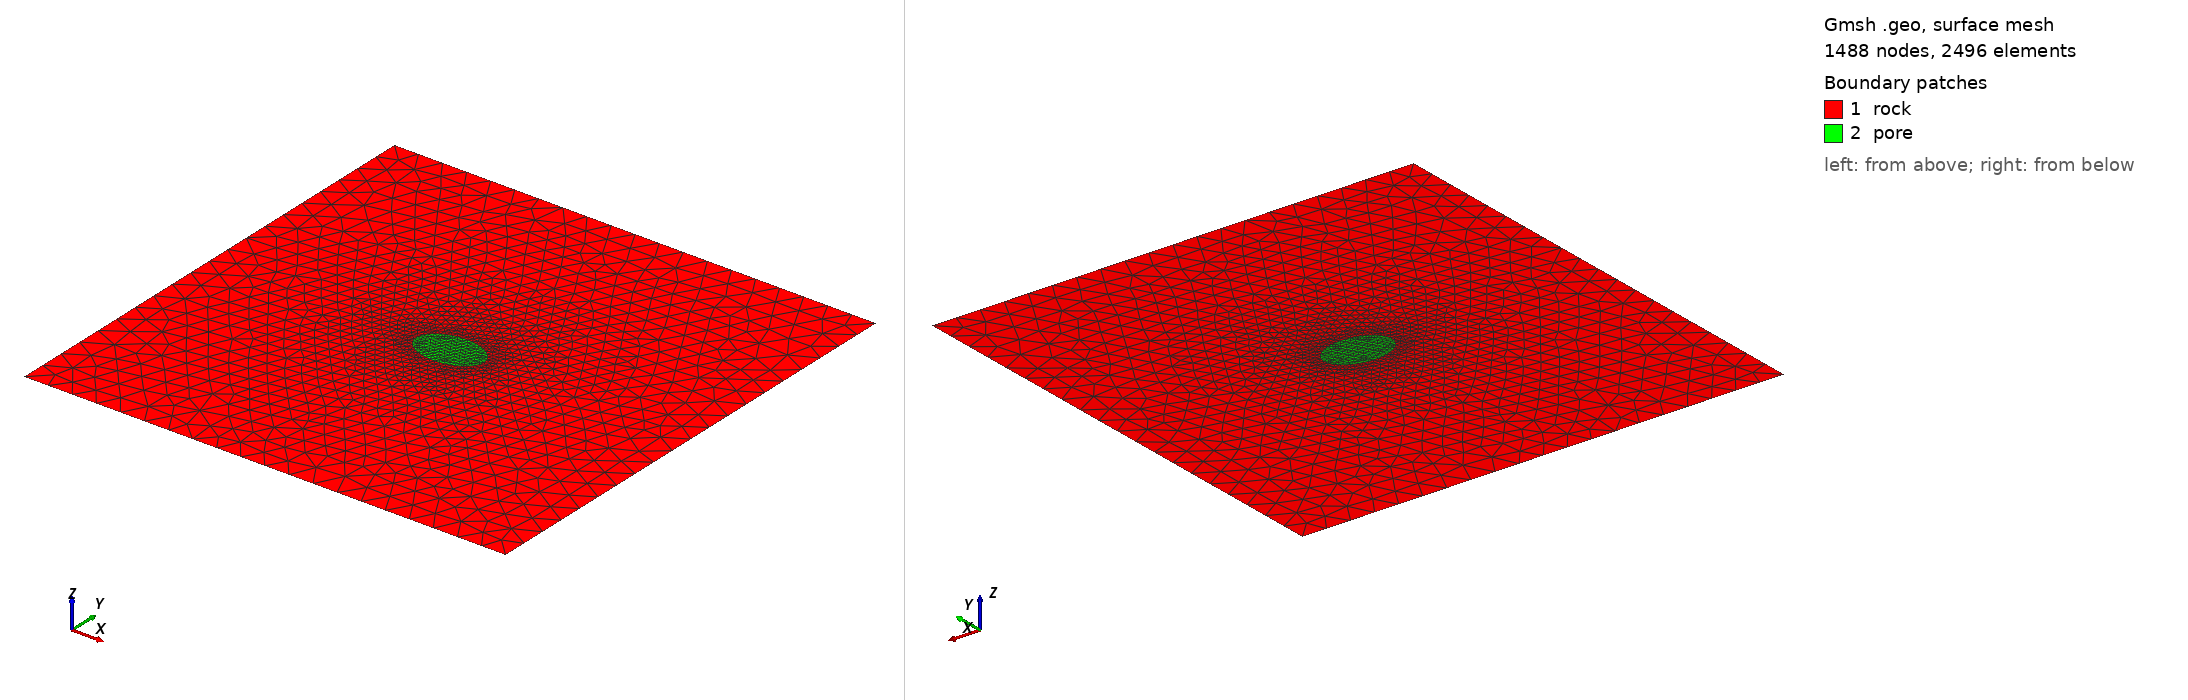

Gmsh geometry script, surface-meshed: 1488 nodes, 2496 surface elements. Boundary patches (legend numbers): 1 rock, 2 pore. Left view from above one corner, right view from below the opposite corner. Legend entries are the model's physical surfaces. The drawing asked Gmsh for element sizes between 1% and 20% of the model's largest extent; the script's own settings can give other sizes.

=== pore_ellipse_x_p01.geo (drawn) ===
w   = 1;      // m
h   = 1;      // m
dx0 = 0.007;     // m
dx1 = 0.05;   // m
Point(1) = {0, 0, 0, dx1};
Point(2) = {w, 0, 0, dx1};
Point(3) = {w, h, 0, dx1};
Point(4) = {0, h, 0, dx1};
//+
Line(1) = {1, 2};
//+
Line(2) = {2, 3};
//+
Line(3) = {3, 4};
//+
Line(4) = {4, 1};
//+
Point (5) = {0.57052,0.50000,0,dx0};
Point (6) = {0.57049,0.50142,0,dx0};
Point (7) = {0.57038,0.50285,0,dx0};
Point (8) = {0.57021,0.50427,0,dx0};
Point (9) = {0.56996,0.50569,0,dx0};
Point (10) = {0.56965,0.50710,0,dx0};
Point (11) = {0.56926,0.50850,0,dx0};
Point (12) = {0.56881,0.50989,0,dx0};
Point (13) = {0.56829,0.51128,0,dx0};
Point (14) = {0.56770,0.51265,0,dx0};
Point (15) = {0.56704,0.51402,0,dx0};
Point (16) = {0.56631,0.51536,0,dx0};
Point (17) = {0.56552,0.51669,0,dx0};
Point (18) = {0.56467,0.51801,0,dx0};
Point (19) = {0.56375,0.51931,0,dx0};
Point (20) = {0.56276,0.52059,0,dx0};
Point (21) = {0.56171,0.52184,0,dx0};
Point (22) = {0.56061,0.52308,0,dx0};
Point (23) = {0.55944,0.52429,0,dx0};
Point (24) = {0.55821,0.52548,0,dx0};
Point (25) = {0.55692,0.52664,0,dx0};
Point (26) = {0.55558,0.52778,0,dx0};
Point (27) = {0.55418,0.52889,0,dx0};
Point (28) = {0.55273,0.52997,0,dx0};
Point (29) = {0.55123,0.53102,0,dx0};
Point (30) = {0.54967,0.53204,0,dx0};
Point (31) = {0.54807,0.53303,0,dx0};
Point (32) = {0.54641,0.53398,0,dx0};
Point (33) = {0.54471,0.53490,0,dx0};
Point (34) = {0.54297,0.53579,0,dx0};
Point (35) = {0.54118,0.53664,0,dx0};
Point (36) = {0.53935,0.53745,0,dx0};
Point (37) = {0.53749,0.53823,0,dx0};
Point (38) = {0.53558,0.53897,0,dx0};
Point (39) = {0.53364,0.53967,0,dx0};
Point (40) = {0.53167,0.54033,0,dx0};
Point (41) = {0.52966,0.54095,0,dx0};
Point (42) = {0.52763,0.54153,0,dx0};
Point (43) = {0.52557,0.54206,0,dx0};
Point (44) = {0.52348,0.54256,0,dx0};
Point (45) = {0.52137,0.54301,0,dx0};
Point (46) = {0.51924,0.54342,0,dx0};
Point (47) = {0.51709,0.54379,0,dx0};
Point (48) = {0.51492,0.54411,0,dx0};
Point (49) = {0.51273,0.54439,0,dx0};
Point (50) = {0.51054,0.54463,0,dx0};
Point (51) = {0.50833,0.54482,0,dx0};
Point (52) = {0.50612,0.54497,0,dx0};
Point (53) = {0.50389,0.54507,0,dx0};
Point (54) = {0.50167,0.54512,0,dx0};
Point (55) = {0.49944,0.54513,0,dx0};
Point (56) = {0.49722,0.54510,0,dx0};
Point (57) = {0.49499,0.54502,0,dx0};
Point (58) = {0.49278,0.54490,0,dx0};
Point (59) = {0.49056,0.54473,0,dx0};
Point (60) = {0.48836,0.54452,0,dx0};
Point (61) = {0.48617,0.54426,0,dx0};
Point (62) = {0.48400,0.54396,0,dx0};
Point (63) = {0.48184,0.54361,0,dx0};
Point (64) = {0.47969,0.54322,0,dx0};
Point (65) = {0.47757,0.54279,0,dx0};
Point (66) = {0.47547,0.54232,0,dx0};
Point (67) = {0.47340,0.54180,0,dx0};
Point (68) = {0.47135,0.54124,0,dx0};
Point (69) = {0.46933,0.54064,0,dx0};
Point (70) = {0.46734,0.54000,0,dx0};
Point (71) = {0.46538,0.53932,0,dx0};
Point (72) = {0.46346,0.53860,0,dx0};
Point (73) = {0.46157,0.53785,0,dx0};
Point (74) = {0.45973,0.53705,0,dx0};
Point (75) = {0.45792,0.53622,0,dx0};
Point (76) = {0.45615,0.53535,0,dx0};
Point (77) = {0.45443,0.53445,0,dx0};
Point (78) = {0.45276,0.53351,0,dx0};
Point (79) = {0.45113,0.53254,0,dx0};
Point (80) = {0.44955,0.53154,0,dx0};
Point (81) = {0.44801,0.53050,0,dx0};
Point (82) = {0.44654,0.52943,0,dx0};
Point (83) = {0.44511,0.52834,0,dx0};
Point (84) = {0.44374,0.52722,0,dx0};
Point (85) = {0.44243,0.52607,0,dx0};
Point (86) = {0.44117,0.52489,0,dx0};
Point (87) = {0.43997,0.52369,0,dx0};
Point (88) = {0.43883,0.52246,0,dx0};
Point (89) = {0.43775,0.52122,0,dx0};
Point (90) = {0.43674,0.51995,0,dx0};
Point (91) = {0.43579,0.51866,0,dx0};
Point (92) = {0.43490,0.51735,0,dx0};
Point (93) = {0.43407,0.51603,0,dx0};
Point (94) = {0.43332,0.51469,0,dx0};
Point (95) = {0.43263,0.51334,0,dx0};
Point (96) = {0.43200,0.51197,0,dx0};
Point (97) = {0.43144,0.51059,0,dx0};
Point (98) = {0.43096,0.50920,0,dx0};
Point (99) = {0.43054,0.50780,0,dx0};
Point (100) = {0.43019,0.50639,0,dx0};
Point (101) = {0.42991,0.50498,0,dx0};
Point (102) = {0.42970,0.50356,0,dx0};
Point (103) = {0.42956,0.50214,0,dx0};
Point (104) = {0.42949,0.50071,0,dx0};
Point (105) = {0.42949,0.49929,0,dx0};
Point (106) = {0.42956,0.49786,0,dx0};
Point (107) = {0.42970,0.49644,0,dx0};
Point (108) = {0.42991,0.49502,0,dx0};
Point (109) = {0.43019,0.49361,0,dx0};
Point (110) = {0.43054,0.49220,0,dx0};
Point (111) = {0.43096,0.49080,0,dx0};
Point (112) = {0.43144,0.48941,0,dx0};
Point (113) = {0.43200,0.48803,0,dx0};
Point (114) = {0.43263,0.48666,0,dx0};
Point (115) = {0.43332,0.48531,0,dx0};
Point (116) = {0.43407,0.48397,0,dx0};
Point (117) = {0.43490,0.48265,0,dx0};
Point (118) = {0.43579,0.48134,0,dx0};
Point (119) = {0.43674,0.48005,0,dx0};
Point (120) = {0.43775,0.47878,0,dx0};
Point (121) = {0.43883,0.47754,0,dx0};
Point (122) = {0.43997,0.47631,0,dx0};
Point (123) = {0.44117,0.47511,0,dx0};
Point (124) = {0.44243,0.47393,0,dx0};
Point (125) = {0.44374,0.47278,0,dx0};
Point (126) = {0.44511,0.47166,0,dx0};
Point (127) = {0.44654,0.47057,0,dx0};
Point (128) = {0.44801,0.46950,0,dx0};
Point (129) = {0.44955,0.46846,0,dx0};
Point (130) = {0.45113,0.46746,0,dx0};
Point (131) = {0.45276,0.46649,0,dx0};
Point (132) = {0.45443,0.46555,0,dx0};
Point (133) = {0.45615,0.46465,0,dx0};
Point (134) = {0.45792,0.46378,0,dx0};
Point (135) = {0.45973,0.46295,0,dx0};
Point (136) = {0.46157,0.46215,0,dx0};
Point (137) = {0.46346,0.46140,0,dx0};
Point (138) = {0.46538,0.46068,0,dx0};
Point (139) = {0.46734,0.46000,0,dx0};
Point (140) = {0.46933,0.45936,0,dx0};
Point (141) = {0.47135,0.45876,0,dx0};
Point (142) = {0.47340,0.45820,0,dx0};
Point (143) = {0.47547,0.45768,0,dx0};
Point (144) = {0.47757,0.45721,0,dx0};
Point (145) = {0.47969,0.45678,0,dx0};
Point (146) = {0.48184,0.45639,0,dx0};
Point (147) = {0.48400,0.45604,0,dx0};
Point (148) = {0.48617,0.45574,0,dx0};
Point (149) = {0.48836,0.45548,0,dx0};
Point (150) = {0.49056,0.45527,0,dx0};
Point (151) = {0.49278,0.45510,0,dx0};
Point (152) = {0.49499,0.45498,0,dx0};
Point (153) = {0.49722,0.45490,0,dx0};
Point (154) = {0.49944,0.45487,0,dx0};
Point (155) = {0.50167,0.45488,0,dx0};
Point (156) = {0.50389,0.45493,0,dx0};
Point (157) = {0.50612,0.45503,0,dx0};
Point (158) = {0.50833,0.45518,0,dx0};
Point (159) = {0.51054,0.45537,0,dx0};
Point (160) = {0.51273,0.45561,0,dx0};
Point (161) = {0.51492,0.45589,0,dx0};
Point (162) = {0.51709,0.45621,0,dx0};
Point (163) = {0.51924,0.45658,0,dx0};
Point (164) = {0.52137,0.45699,0,dx0};
Point (165) = {0.52348,0.45744,0,dx0};
Point (166) = {0.52557,0.45794,0,dx0};
Point (167) = {0.52763,0.45847,0,dx0};
Point (168) = {0.52966,0.45905,0,dx0};
Point (169) = {0.53167,0.45967,0,dx0};
Point (170) = {0.53364,0.46033,0,dx0};
Point (171) = {0.53558,0.46103,0,dx0};
Point (172) = {0.53749,0.46177,0,dx0};
Point (173) = {0.53935,0.46255,0,dx0};
Point (174) = {0.54118,0.46336,0,dx0};
Point (175) = {0.54297,0.46421,0,dx0};
Point (176) = {0.54471,0.46510,0,dx0};
Point (177) = {0.54641,0.46602,0,dx0};
Point (178) = {0.54807,0.46697,0,dx0};
Point (179) = {0.54967,0.46796,0,dx0};
Point (180) = {0.55123,0.46898,0,dx0};
Point (181) = {0.55273,0.47003,0,dx0};
Point (182) = {0.55418,0.47111,0,dx0};
Point (183) = {0.55558,0.47222,0,dx0};
Point (184) = {0.55692,0.47336,0,dx0};
Point (185) = {0.55821,0.47452,0,dx0};
Point (186) = {0.55944,0.47571,0,dx0};
Point (187) = {0.56061,0.47692,0,dx0};
Point (188) = {0.56171,0.47816,0,dx0};
Point (189) = {0.56276,0.47941,0,dx0};
Point (190) = {0.56375,0.48069,0,dx0};
Point (191) = {0.56467,0.48199,0,dx0};
Point (192) = {0.56552,0.48331,0,dx0};
Point (193) = {0.56631,0.48464,0,dx0};
Point (194) = {0.56704,0.48598,0,dx0};
Point (195) = {0.56770,0.48735,0,dx0};
Point (196) = {0.56829,0.48872,0,dx0};
Point (197) = {0.56881,0.49011,0,dx0};
Point (198) = {0.56926,0.49150,0,dx0};
Point (199) = {0.56965,0.49290,0,dx0};
Point (200) = {0.56996,0.49431,0,dx0};
Point (201) = {0.57021,0.49573,0,dx0};
Point (202) = {0.57038,0.49715,0,dx0};
Point (203) = {0.57049,0.49858,0,dx0};
Point (204) = {0.57052,0.50000,0,dx0};
//+ 
BSpline(5)={5,6,7,8,9,10,11,12,13,14,15,16,17,18,19,20,21,22,23,24,25,26,27,28,29,30,31,32,33,34,35,36,37,38,39,40,41,42,43,44,45,46,47,48,49,50,51,52,53,54,55,56,57,58,59,60,61,62,63,64,65,66,67,68,69,70,71,72,73,74,75,76,77,78,79,80,81,82,83,84,85,86,87,88,89,90,91,92,93,94,95,96,97,98,99,100,101,102,103,104,105,106,107,108,109,110,111,112,113,114,115,116,117,118,119,120,121,122,123,124,125,126,127,128,129,130,131,132,133,134,135,136,137,138,139,140,141,142,143,144,145,146,147,148,149,150,151,152,153,154,155,156,157,158,159,160,161,162,163,164,165,166,167,168,169,170,171,172,173,174,175,176,177,178,179,180,181,182,183,184,185,186,187,188,189,190,191,192,193,194,195,196,197,198,199,200,201,202,203,204,5};

//+
Curve Loop(1) = {4, 1, 2, 3};
//+
Curve Loop(2) = {5};
//+
Plane Surface(1) = {1, 2};
//+
Plane Surface(2) = {2};
//+
Physical Curve("HV") = {4};
//+
Physical Curve("GE") = {2};
//+
Physical Curve("wall") = {3, 1};
//+
Physical Surface("rock") = {1};
//+
Physical Surface("pore") = {2};
